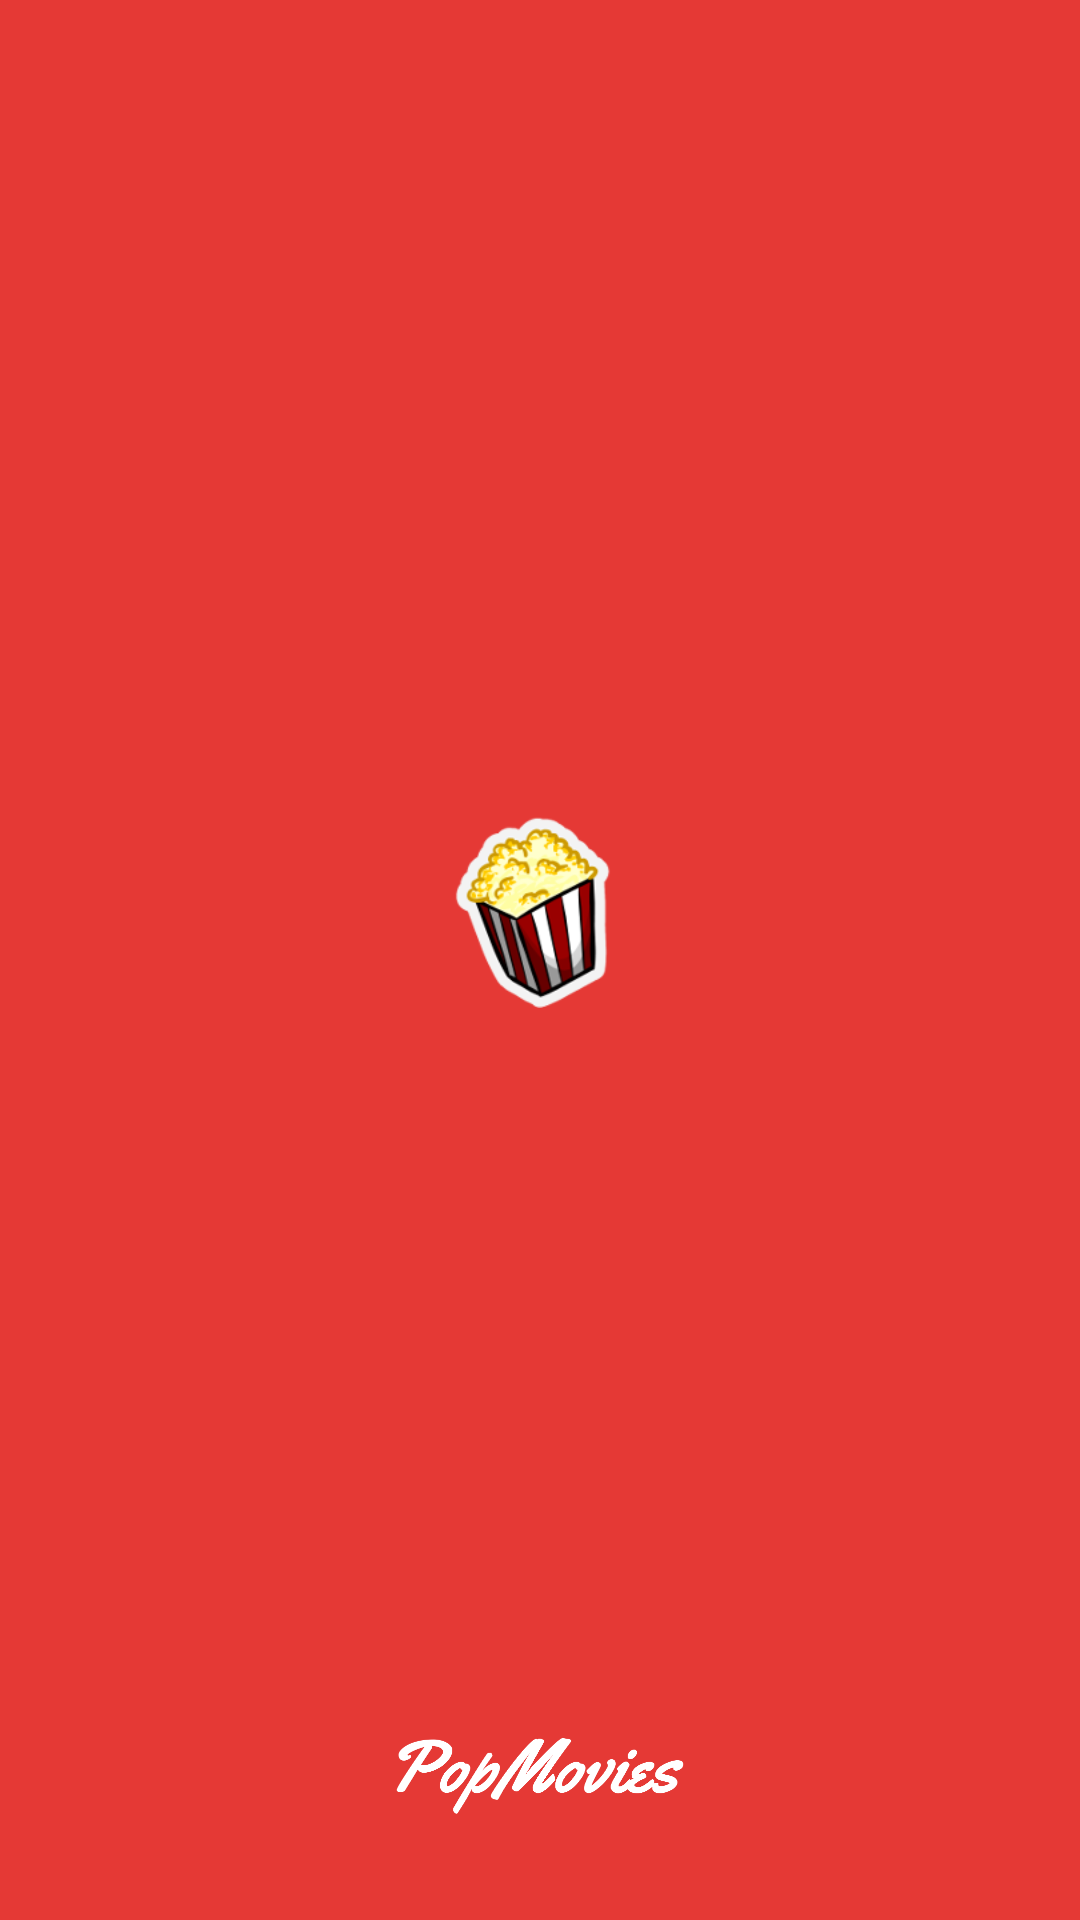

Produce the Android XML layout that renders to this screen, including the resource entries it uses.
<!-- AndroidManifest.xml: application theme AppTheme -->
<!-- res/layout/navigation_header.xml -->
<?xml version="1.0" encoding="utf-8"?>
<FrameLayout xmlns:android="http://schemas.android.com/apk/res/android"
    android:layout_width="match_parent"
    android:layout_height="@dimen/navigation_header_height"
    android:background="@color/colorPrimary"
    android:orientation="vertical">

    <ImageView
        android:layout_width="wrap_content"
        android:layout_height="wrap_content"
        android:layout_gravity="bottom|center_horizontal"
        android:gravity="center"
        android:src="@drawable/ic_popmovies" />

    <ImageView
        android:id="@+id/header_icon"
        android:layout_width="@dimen/header_icon_size"
        android:layout_height="@dimen/header_icon_size"
        android:layout_gravity="center"
        android:layout_marginBottom="@dimen/activity_vertical_margin"
        android:src="@mipmap/ic_launcher" />

</FrameLayout>
<!-- resources referenced by this layout -->
<resources>
  <color name="colorPrimary">#e53935</color>
  <dimen name="activity_vertical_margin">16dp</dimen>
  <dimen name="header_icon_size">64dp</dimen>
  <dimen name="navigation_header_height">200dp</dimen>
  <!-- drawable ic_popmovies: png bitmap (drawable-hdpi, 3785 bytes) -->
  <!-- mipmap ic_launcher: png bitmap (mipmap-hdpi, 8034 bytes) -->
  <style name="AppTheme" parent="Theme.AppCompat.Light.NoActionBar">
          
          <item name="colorPrimary">@color/colorPrimary</item>
          <item name="colorPrimaryDark">@color/colorPrimaryDark</item>
          <item name="colorAccent">@color/colorAccent</item>
          <item name="toolbarStyle">@style/ToolbarStyle</item>
          <item name="android:textColorPrimary">@color/white</item>
          <item name="android:textColorSecondary">@color/white</item>
      </style>
  <color name="colorPrimaryDark">#c62828</color>
  <color name="colorAccent">#ffd600</color>
  <style name="ToolbarStyle" parent="Widget.AppCompat.Toolbar">
          <item name="android:background">?attr/colorPrimary</item>
          <item name="popupTheme">@style/Theme.AppCompat.Light</item>
      </style>
  <color name="white">#FFFFFF</color>
</resources>
